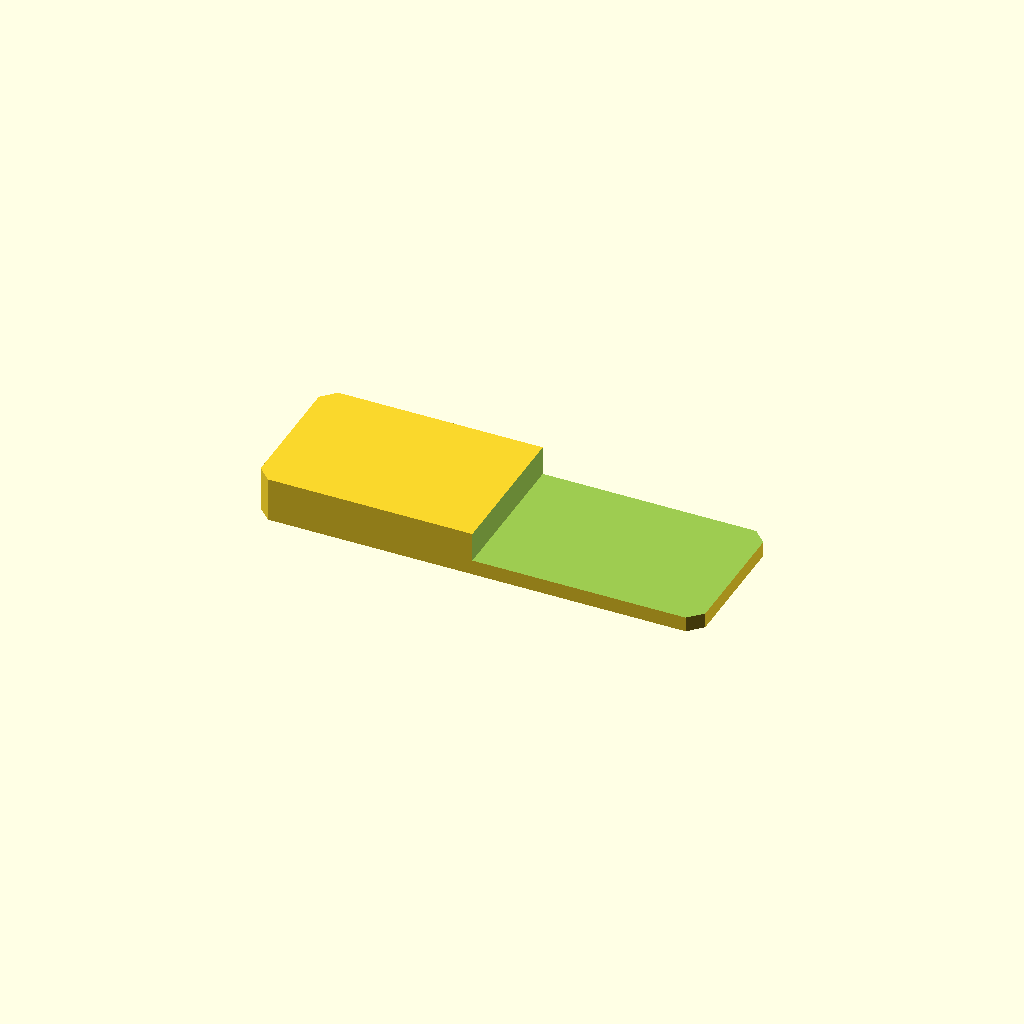
Cell 1: the model at its default parameters.
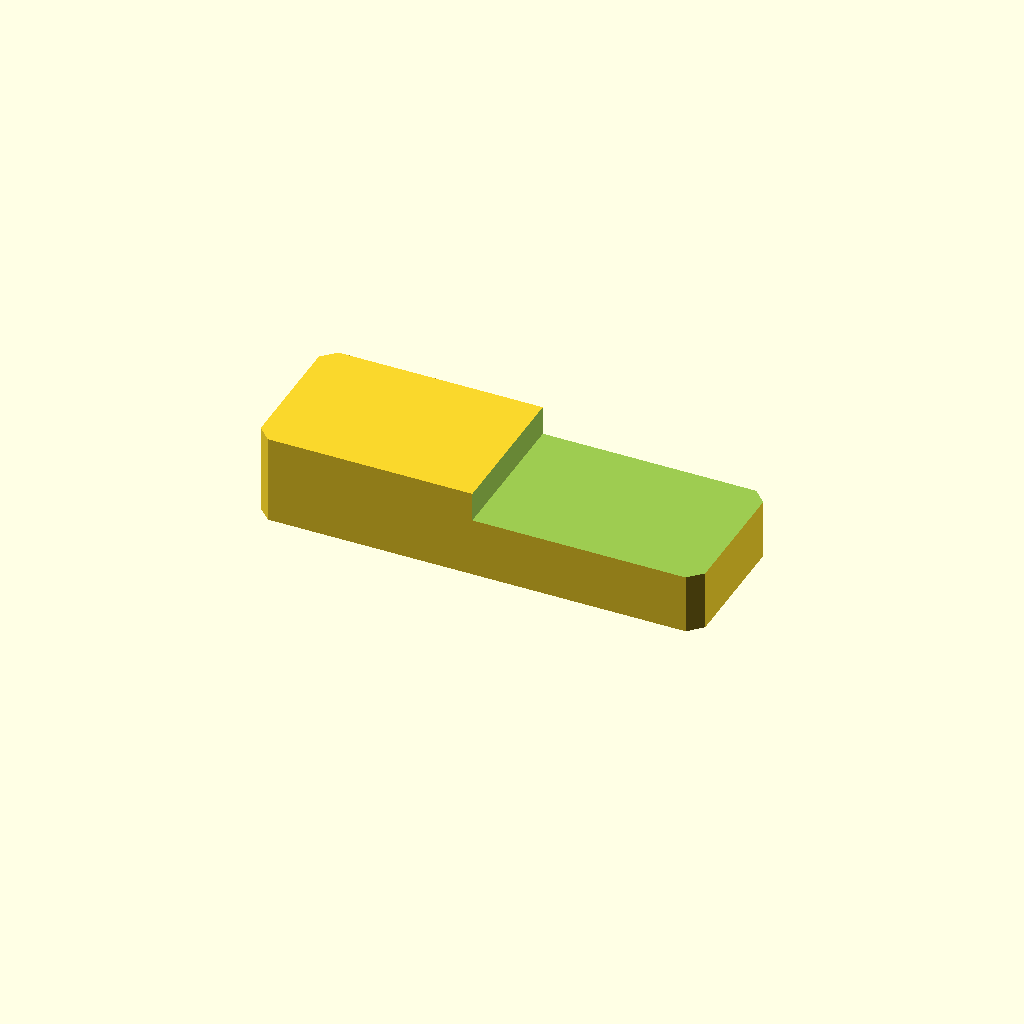
Cell 2: plate_t = 20 (everything else at default).
One fixed orthographic camera (rotation 55°, 0°, 25°; colour scheme Cornfield) for every cell.
Source of the model, optional_data/data/sketch2/steppedbars/part_0203.scad:
$fn = 32;

// ----------------------------------------------------------------------
// Stepped bar: endstep, 100 x 34 x 10/3.4 mm
// ----------------------------------------------------------------------

// --- parameters (mm) ---
bar_l = 100;              // bar length, X
bar_w = 34;               // bar width, Y
plate_t = 10;             // thickness of the thick zone, Z
thin_t = 3.4;             // thickness of the thin zone
corner_c = 3;             // corner chamfer of the bar
step_cut = 6.6;           // material removed from the thin zone
step_x = 49;              // step position from the left end
depth_1 = 6.6;            // depth of cut 1 from the top face
fit_tol = 0.02;           // declared fit tolerance (prompt contract)
free_tol = 0.2;           // declared free tolerance (prompt contract)

profile = [[3, 0], [97, 0], [100, 3], [100, 31], [97, 34], [3, 34], [0, 31], [0, 3]];  // primary outline, 8 points, counter clockwise
void_1 = [[49, -1], [101, -1], [101, 35], [49, 35]];  // thin zone beyond the step, 4 points

// --- the one profile operation ---
difference() {
  linear_extrude(height = plate_t) polygon(points = profile);
  translate([0, 0, plate_t - depth_1])
    linear_extrude(height = depth_1 + 1) polygon(points = void_1);
}
Customizer parameters (derived from the source; name, type, default, range or options):
bar_l: number, default 100
bar_w: number, default 34
plate_t: number, default 10
thin_t: number, default 3.4
corner_c: number, default 3
step_cut: number, default 6.6
step_x: number, default 49
depth_1: number, default 6.6
fit_tol: number, default 0.02
free_tol: number, default 0.2
